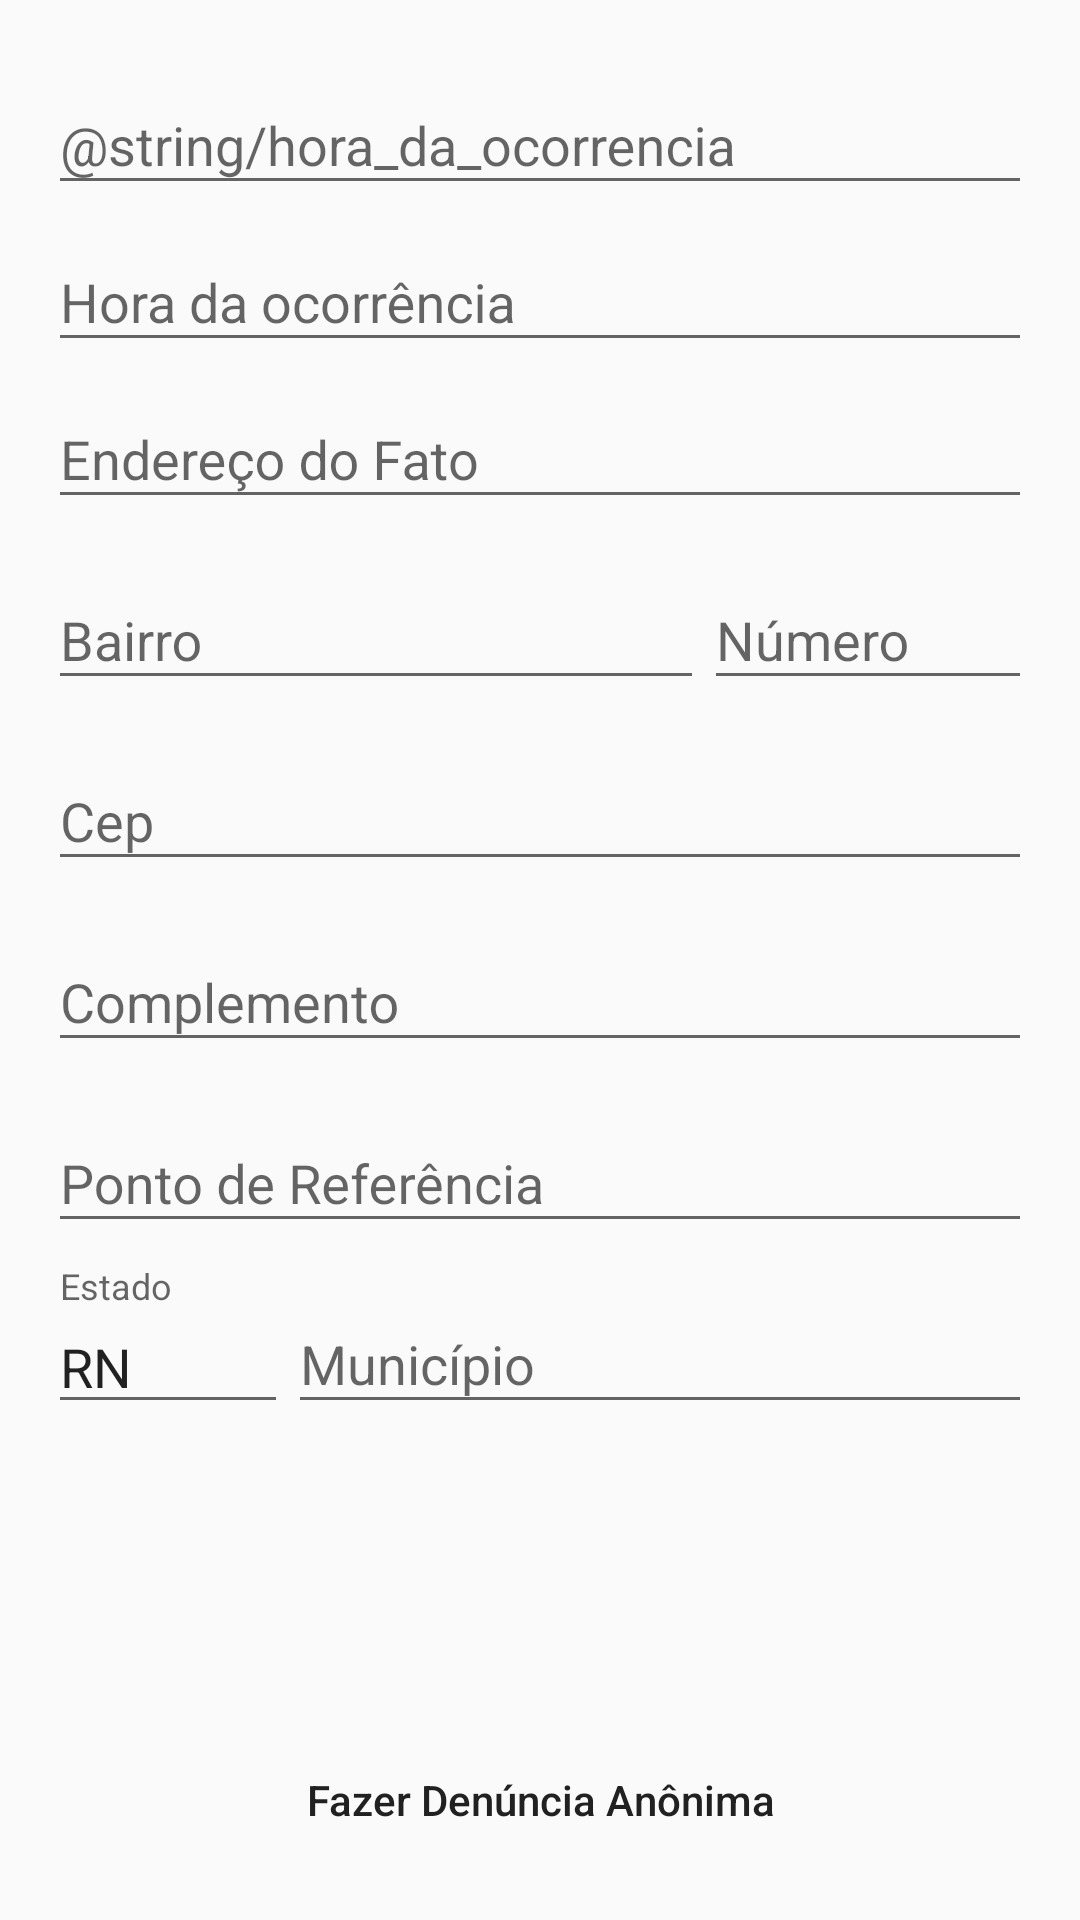

Here is an Android app screen rendered from its layout file. Give the layout XML and the strings, colors and styles it references.
<!-- AndroidManifest.xml: application theme AppTheme -->
<!-- res/layout/activity_anonymous_report.xml -->
<?xml version="1.0" encoding="utf-8"?>
<RelativeLayout xmlns:android="http://schemas.android.com/apk/res/android"
    xmlns:app="http://schemas.android.com/apk/res-auto"
    xmlns:tools="http://schemas.android.com/tools"
    style="@style/themeDefault"
    android:layout_width="match_parent"
    android:layout_height="match_parent"
    android:orientation="vertical"
    tools:context="example.com.socorromovel.activities.AnonymousReportActivity">

    <ScrollView
        android:layout_above="@id/btnConfirm"
        android:id="@+id/svAreal"
        android:layout_width="match_parent"
        android:layout_height="match_parent">

        <TableLayout
            android:layout_width="match_parent"
            android:layout_height="wrap_content"
            android:orientation="vertical">

            <LinearLayout
                android:layout_width="match_parent"
                android:layout_height="match_parent"
                android:orientation="vertical">

                <android.support.design.widget.TextInputLayout
                    android:layout_width="match_parent"
                    android:layout_height="wrap_content">

                    <android.support.design.widget.TextInputEditText
                        android:maxLines="1"
                        android:inputType="text"
                        android:id="@+id/edTime"
                        android:layout_width="match_parent"
                        android:layout_height="wrap_content"
                        android:focusable="false"
                        android:hint="@string/hora_da_ocorrencia" />
                </android.support.design.widget.TextInputLayout>

                <android.support.design.widget.TextInputLayout
                    android:layout_width="match_parent"
                    android:layout_height="wrap_content">

                    <android.support.design.widget.TextInputEditText
                        android:maxLines="1"
                        android:inputType="text"
                        android:id="@+id/edDate"
                        android:layout_width="match_parent"
                        android:layout_height="wrap_content"
                        android:focusable="false"
                        android:hint="@string/dia_da_ocorrencia" />
                </android.support.design.widget.TextInputLayout>

                <android.support.design.widget.TextInputLayout
                    style="@style/labelStyle"
                    android:layout_width="match_parent"
                    android:layout_height="wrap_content">

                    <android.support.design.widget.TextInputEditText
                        android:maxLines="1"
                        android:inputType="text"
                        android:id="@+id/edStreet"
                        android:layout_width="match_parent"
                        android:layout_height="wrap_content"
                        android:hint="@string/endereco_do_fato" />
                </android.support.design.widget.TextInputLayout>

                <LinearLayout
                    android:layout_width="match_parent"
                    android:orientation="horizontal"
                    android:layout_height="wrap_content">

                    <android.support.design.widget.TextInputLayout
                        android:layout_weight="1"
                        style="@style/labelStyle"
                        android:layout_width="match_parent"
                        android:layout_height="wrap_content">

                        <android.support.design.widget.TextInputEditText
                            android:maxLines="1"
                            android:nextFocusDown="@id/edNumber"
                            android:inputType="text"
                            android:id="@+id/edNeighborhood"
                            android:layout_width="match_parent"
                            android:layout_height="wrap_content"
                            android:hint="@string/bairro" />
                    </android.support.design.widget.TextInputLayout>
                    <android.support.design.widget.TextInputLayout
                        android:layout_weight="2"
                        style="@style/labelStyle"
                        android:layout_width="match_parent"
                        android:layout_height="wrap_content">

                        <android.support.design.widget.TextInputEditText
                            android:maxLines="1"
                            android:inputType="text"
                            android:id="@+id/edNumber"
                            android:layout_width="match_parent"
                            android:layout_height="wrap_content"
                            android:hint="@string/numero" />
                    </android.support.design.widget.TextInputLayout>

                </LinearLayout>


                <android.support.design.widget.TextInputLayout
                    style="@style/labelStyle"
                    android:layout_width="match_parent"
                    android:layout_height="wrap_content">
                    <android.support.design.widget.TextInputEditText
                        android:maxLines="1"
                        android:inputType="text"
                        android:id="@+id/edCep"
                        android:layout_width="match_parent"
                        android:layout_height="wrap_content"
                        android:hint="@string/cep" />
                </android.support.design.widget.TextInputLayout>


                <android.support.design.widget.TextInputLayout
                    style="@style/labelStyle"
                    android:layout_width="match_parent"
                    android:layout_height="wrap_content">

                    <android.support.design.widget.TextInputEditText
                        android:maxLines="1"
                        android:inputType="text"
                        android:id="@+id/edExtras"
                        android:layout_width="match_parent"
                        android:layout_height="wrap_content"
                        android:hint="@string/complemento" />
                </android.support.design.widget.TextInputLayout>

                <android.support.design.widget.TextInputLayout
                    style="@style/labelStyle"
                    android:layout_width="match_parent"
                    android:layout_height="wrap_content">

                    <android.support.design.widget.TextInputEditText
                        android:maxLines="1"
                        android:inputType="text"
                        android:id="@+id/edReferential"
                        android:layout_width="match_parent"
                        android:layout_height="wrap_content"
                        android:hint="@string/pontoDeReferencia" />
                </android.support.design.widget.TextInputLayout>
                <LinearLayout
                    android:layout_width="match_parent"
                    android:orientation="horizontal"
                    android:layout_height="wrap_content">

                    <android.support.design.widget.TextInputLayout
                        style="@style/labelStyle"
                        android:layout_width="80dp"
                        android:layout_height="wrap_content">

                        <android.support.design.widget.TextInputEditText
                            android:maxLines="1"
                            android:id="@+id/edEstado"
                            android:inputType="text"
                            android:focusable="false"
                            android:layout_width="match_parent"
                            android:layout_height="wrap_content"
                            android:hint="@string/estado"
                            android:text="@string/rn"/>
                    </android.support.design.widget.TextInputLayout>
                    <android.support.design.widget.TextInputLayout
                        android:layout_weight="1"
                        style="@style/labelStyle"
                        android:layout_width="match_parent"
                        android:layout_height="wrap_content">

                        <android.support.design.widget.TextInputEditText
                            android:maxLines="1"
                            android:inputType="text"
                            android:id="@+id/edMonicipio"
                            android:layout_width="match_parent"
                            android:layout_height="wrap_content"
                            android:hint="@string/municipio" />
                    </android.support.design.widget.TextInputLayout>

                </LinearLayout>

            </LinearLayout>

        </TableLayout>
    </ScrollView>
    <Button
        style="@style/btnBottom"
        android:layout_alignParentBottom="true"
        android:id="@+id/btnConfirm"

        android:layout_width="match_parent"
        android:layout_height="wrap_content"
        android:text="@string/make_anonymous_report" />
</RelativeLayout>
<!-- resources referenced by this layout -->
<resources>
  <string name="bairro">Bairro</string>
  <string name="cep">Cep</string>
  <string name="complemento">Complemento</string>
  <string name="dia_da_ocorrencia">Hora da ocorrência</string>
  <string name="endereco_do_fato">Endereço do Fato</string>
  <string name="estado">Estado</string>
  <string name="make_anonymous_report">Fazer Denúncia Anônima</string>
  <string name="municipio">Município</string>
  <string name="numero">Número</string>
  <string name="pontoDeReferencia">Ponto de Referência</string>
  <string name="rn">RN</string>
  <style name="btnBottom" parent="btn">
          <item name="android:layout_marginTop">8dp</item>
      </style>
  <style name="labelStyle">
          <item name="android:layout_marginBottom">8dp</item>
      </style>
  <style name="themeDefault" parent="Theme.AppCompat.Light.DarkActionBar">
          <item name="android:paddingLeft">@dimen/activity_horizontal_margin</item>
          <item name="android:paddingRight">@dimen/activity_horizontal_margin</item>
          <item name="android:paddingBottom">@dimen/activity_vertical_margin</item>
          <item name="android:paddingTop">@dimen/activity_vertical_margin</item>
  
      </style>
  <style name="AppTheme" parent="Theme.AppCompat.Light.DarkActionBar">
          
          <item name="colorPrimary">@color/colorPrimary</item>
          <item name="colorPrimaryDark">@color/colorPrimaryDark</item>
          <item name="colorAccent">@color/colorAccent</item>
      </style>
  <style name="btn">
          <item name="android:layout_width">250dp</item>
          <item name="android:textAllCaps">false</item>
          <item name="android:background">@drawable/btn_round</item>
          <item name="android:textColor">@color/textDark</item>
          <item name="android:stateListAnimator">@null</item>
      </style>
  <dimen name="activity_horizontal_margin">16dp</dimen>
  <dimen name="activity_vertical_margin">16dp</dimen>
  <color name="colorPrimary">#ffa726</color>
  <color name="colorPrimaryDark">#c77800</color>
  <color name="colorAccent">#ffa726</color>
  <color name="textDark">#212121</color>
</resources>
